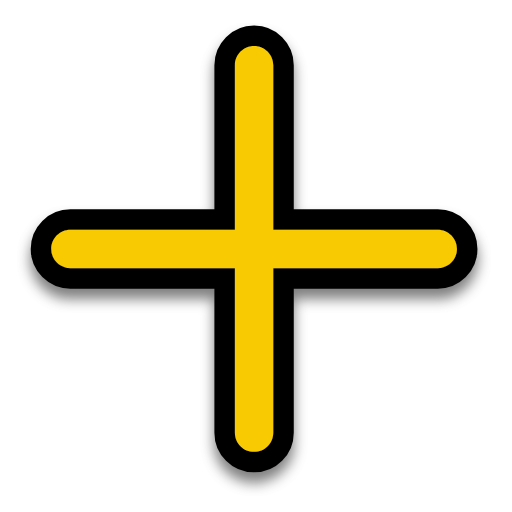
t = 0.00 s
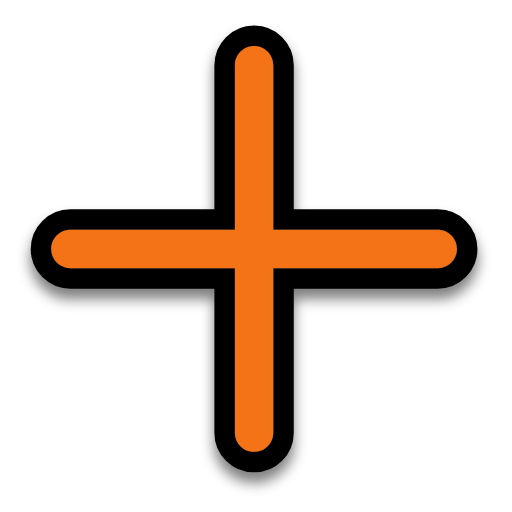
t = 0.31 s
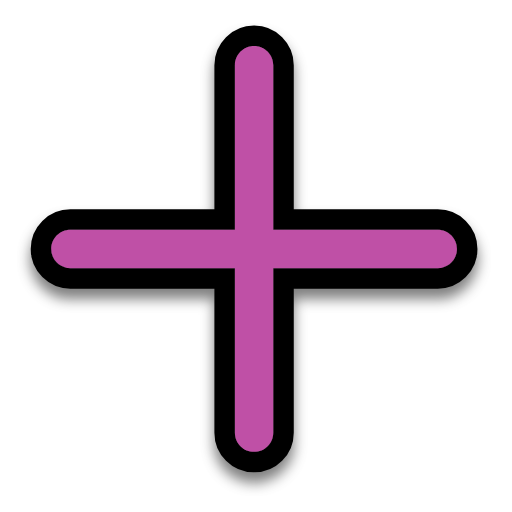
t = 0.63 s
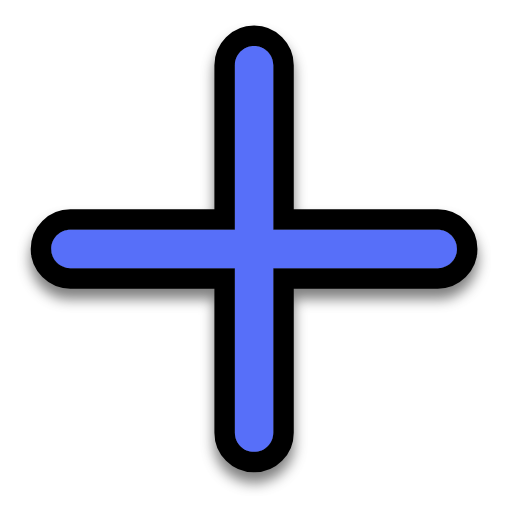
t = 0.88 s
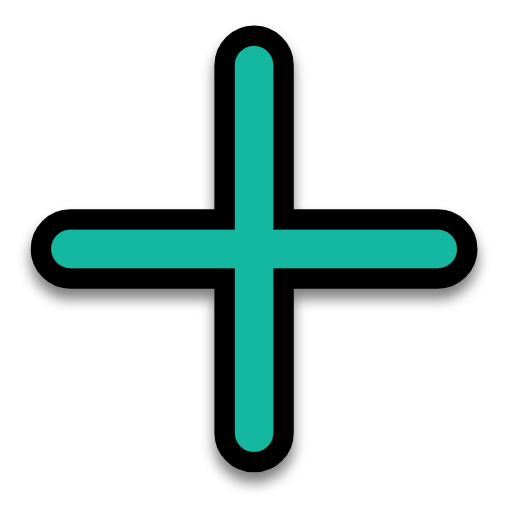
t = 1.19 s
t = 1.50 s: frame unchanged from t = 0.00 s, image omitted

The animated SVG that drew these frames (rendered in a browser with its animation timeline set to each time). Animation: 1 SMIL element (animate=1); one cycle of 1.50 s.

<?xml version="1.0"?>
<svg xmlns="http://www.w3.org/2000/svg" width="200" height="200" viewBox="0 0 200 200" fill="none">
  <g filter="url(#filter0_d)">
    <path fill-rule="evenodd" clip-rule="evenodd" d="M99.25 18C103.392 18 106.75 21.3579 106.75 25.5V89.75H171C175.142 89.75 178.5 93.1079 178.5 97.25C178.5 101.392 175.142 104.75 171 104.75H106.75V169C106.75 173.142 103.392 176.5 99.25 176.5C95.1079 176.5 91.75 173.142 91.75 169V104.75H27.5C23.3579 104.75 20 101.392 20 97.25C20 93.1079 23.3579 89.75 27.5 89.75H91.75V25.5C91.75 21.3579 95.1079 18 99.25 18Z" fill="#000000"/>
    <path d="M110.75 25.5C110.75 19.1487 105.601 14 99.25 14C92.8987 14 87.75 19.1487 87.75 25.5V85.75H27.5C21.1487 85.75 16 90.8987 16 97.25C16 103.601 21.1487 108.75 27.5 108.75H87.75V169C87.75 175.351 92.8987 180.5 99.25 180.5C105.601 180.5 110.75 175.351 110.75 169V108.75H171C177.351 108.75 182.5 103.601 182.5 97.25C182.5 90.8987 177.351 85.75 171 85.75H110.75V25.5Z" stroke="#000000" stroke-width="8" stroke-linecap="round"/>
  </g>
  <path fill-rule="evenodd" clip-rule="evenodd" d="M99.25 18C103.392 18 106.75 21.3579 106.75 25.5V89.75H171C175.142 89.75 178.5 93.1079 178.5 97.25C178.5 101.392 175.142 104.75 171 104.75H106.75V169C106.75 173.142 103.392 176.5 99.25 176.5C95.1079 176.5 91.75 173.142 91.75 169V104.75H27.5C23.3579 104.75 20 101.392 20 97.25C20 93.1079 23.3579 89.75 27.5 89.75H91.75V25.5C91.75 21.3579 95.1079 18 99.25 18Z" fill="#F8CA01">
    <animate attributeName="fill" values="#F8CA01;#F47F02;#F65054;#884FF9;#2590F9;#0FC584;#F8CA01" dur="1.5s" repeatCount="1"/>
  </path>
  <defs>
    <filter id="filter0_d" x="7" y="9" width="184.5" height="184.5" filterUnits="userSpaceOnUse" color-interpolation-filters="sRGB">
      <feFlood flood-opacity="0" result="BackgroundImageFix"/>
      <feColorMatrix in="SourceAlpha" type="matrix" values="0 0 0 0 0 0 0 0 0 0 0 0 0 0 0 0 0 0 127 0"/>
      <feOffset dy="4"/>
      <feGaussianBlur stdDeviation="2.5"/>
      <feColorMatrix type="matrix" values="0 0 0 0 0 0 0 0 0 0 0 0 0 0 0 0 0 0 0.5 0"/>
      <feBlend mode="normal" in2="BackgroundImageFix" result="effect1_dropShadow"/>
      <feBlend mode="normal" in="SourceGraphic" in2="effect1_dropShadow" result="shape"/>
    </filter>
  </defs>
</svg>
